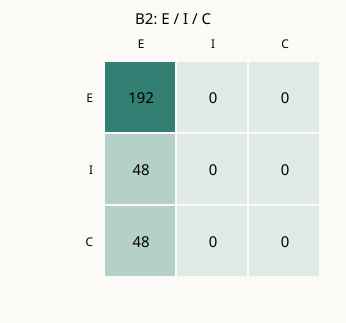

Source data for this figure (header and first rows):
gold\pred, E, I, C
E, 192, 0, 0
I, 48, 0, 0
C, 48, 0, 0
